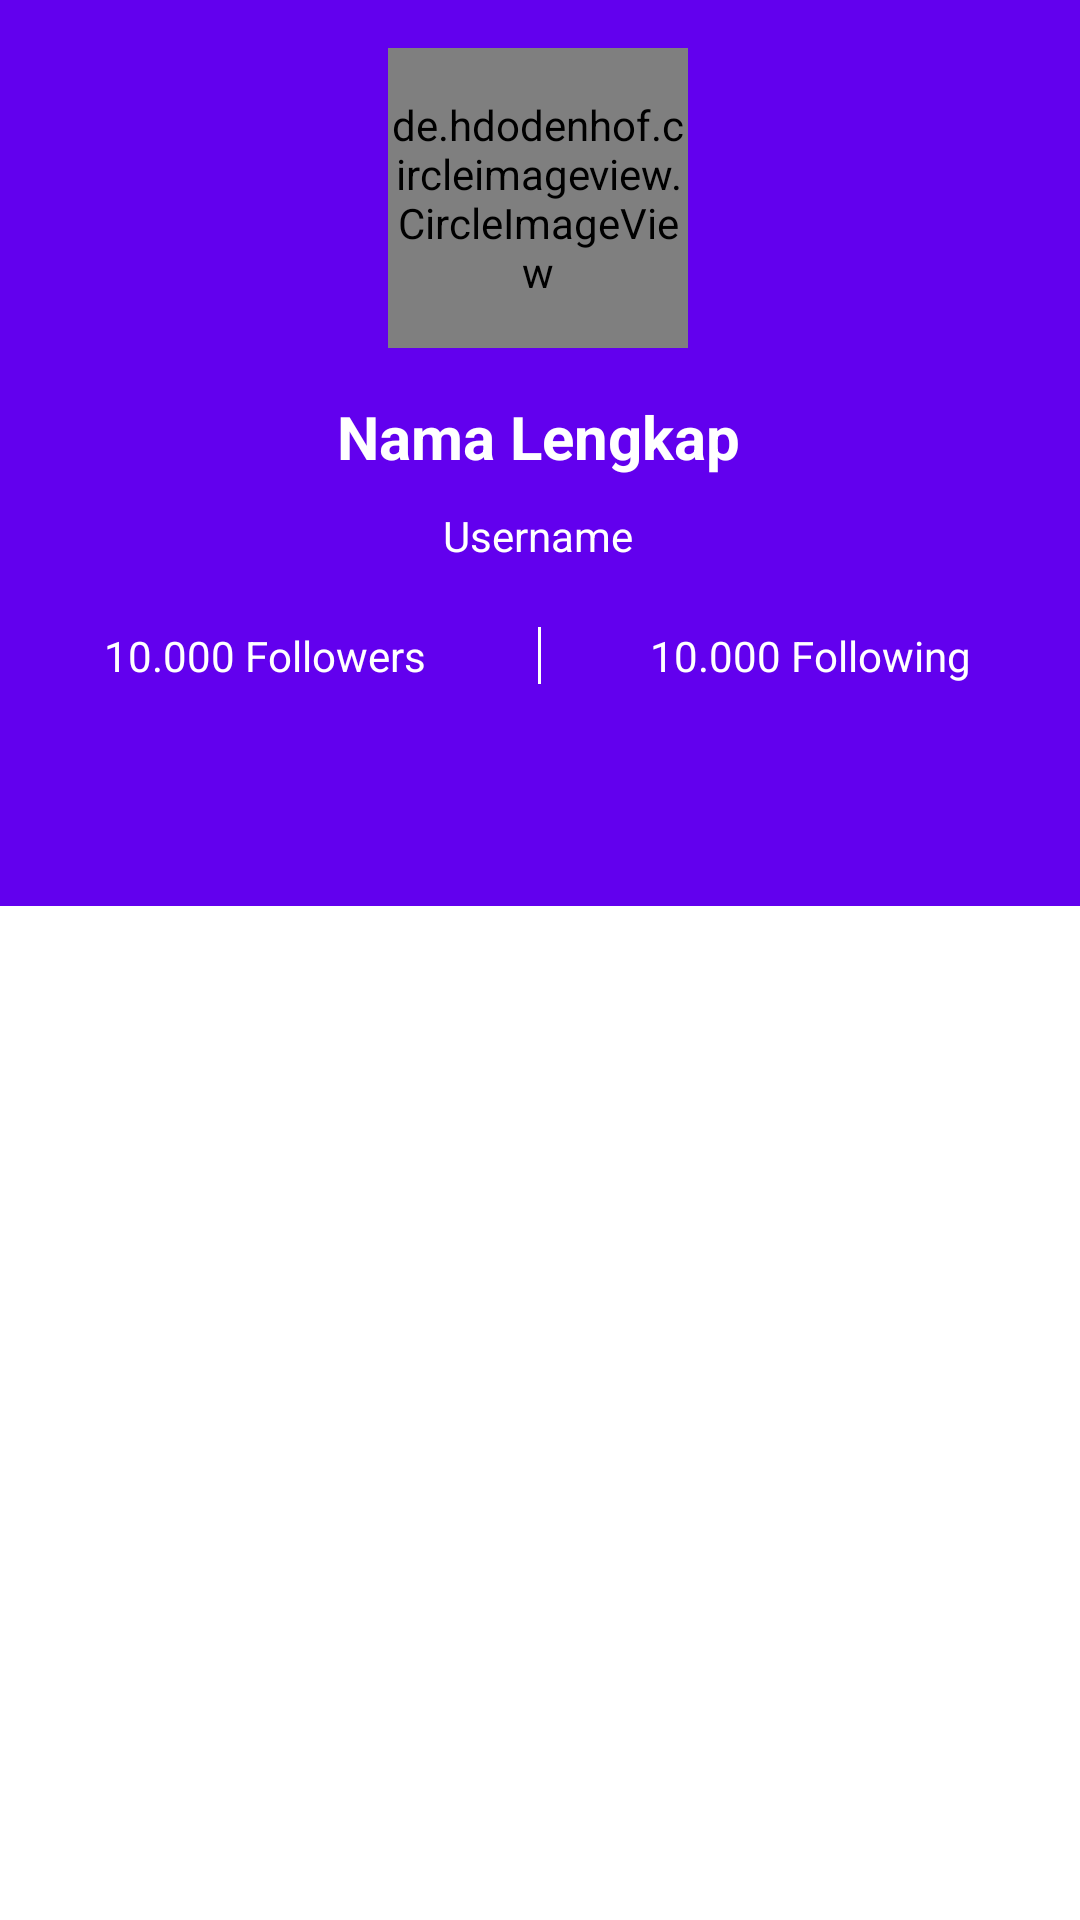

The Android layout XML behind this screen, and the referenced resources:
<!-- AndroidManifest.xml: application theme Theme.SubGitHubUser -->
<!-- res/layout/activity_detail.xml -->
<ScrollView xmlns:android="http://schemas.android.com/apk/res/android"
    xmlns:app="http://schemas.android.com/apk/res-auto"
    xmlns:tools="http://schemas.android.com/tools"
    android:layout_width="match_parent"
    android:layout_height="match_parent">

    <LinearLayout
        android:layout_width="match_parent"
        android:layout_height="match_parent"
        android:orientation="vertical"
        tools:context=".detail.DetailActivity">

        <FrameLayout
            android:id="@+id/frameLayout"
            android:layout_width="match_parent"
            android:layout_height="wrap_content"
            android:background="@color/purple_500">

            <androidx.constraintlayout.widget.ConstraintLayout
                android:id="@+id/detailLayout"
                android:layout_width="match_parent"
                android:layout_height="254dp"
                android:layout_gravity="center"
                tools:layout_editor_absoluteX="3dp"
                tools:layout_editor_absoluteY="0dp">

                <de.hdodenhof.circleimageview.CircleImageView
                    android:id="@+id/img_user_picture"
                    android:layout_width="100dp"
                    android:layout_height="100dp"
                    app:layout_constraintBottom_toBottomOf="parent"
                    app:layout_constraintEnd_toEndOf="parent"
                    app:layout_constraintHorizontal_bias="0.498"
                    app:layout_constraintStart_toStartOf="parent"
                    app:layout_constraintTop_toTopOf="parent"
                    app:layout_constraintVertical_bias="0.103"
                    tools:src="@tools:sample/avatars" />

                <TextView
                    android:id="@+id/tv_fullname"
                    android:layout_width="wrap_content"
                    android:layout_height="wrap_content"
                    android:layout_marginTop="16dp"
                    android:text="@string/fullname_user"
                    android:textColor="@android:color/white"
                    android:textSize="20sp"
                    android:textStyle="bold"
                    app:layout_constraintBottom_toBottomOf="parent"
                    app:layout_constraintEnd_toEndOf="parent"
                    app:layout_constraintHorizontal_bias="0.498"
                    app:layout_constraintStart_toStartOf="parent"
                    app:layout_constraintTop_toBottomOf="@+id/img_user_picture"
                    app:layout_constraintVertical_bias="0.0" />

                <TextView
                    android:id="@+id/tv_username"
                    android:layout_width="wrap_content"
                    android:layout_height="wrap_content"
                    android:layout_marginTop="10dp"
                    android:text="@string/name_user"
                    android:textColor="@android:color/white"
                    app:layout_constraintBottom_toBottomOf="parent"
                    app:layout_constraintEnd_toEndOf="parent"
                    app:layout_constraintHorizontal_bias="0.498"
                    app:layout_constraintStart_toStartOf="parent"
                    app:layout_constraintTop_toBottomOf="@+id/tv_fullname"
                    app:layout_constraintVertical_bias="0.0" />

                <TextView
                    android:id="@+id/tv_following"
                    android:layout_width="wrap_content"
                    android:layout_height="wrap_content"
                    android:layout_marginBottom="24dp"
                    android:text="@string/followings"
                    android:textColor="@android:color/white"
                    app:layout_constraintBottom_toBottomOf="parent"
                    app:layout_constraintEnd_toEndOf="parent"
                    app:layout_constraintStart_toEndOf="@+id/vertical_line"
                    app:layout_constraintTop_toBottomOf="@+id/tv_username"
                    app:layout_constraintVertical_bias="0.913" />

                <TextView
                    android:id="@+id/tv_follower"
                    android:layout_width="wrap_content"
                    android:layout_height="wrap_content"
                    android:layout_marginBottom="24dp"
                    android:text="@string/followers"
                    android:textColor="@android:color/white"
                    app:layout_constraintBottom_toBottomOf="parent"
                    app:layout_constraintEnd_toStartOf="@+id/vertical_line"
                    app:layout_constraintHorizontal_bias="0.484"
                    app:layout_constraintStart_toStartOf="parent"
                    app:layout_constraintTop_toBottomOf="@+id/tv_username"
                    app:layout_constraintVertical_bias="0.913" />

                <View
                    android:id="@+id/vertical_line"
                    android:layout_width="1dp"
                    android:layout_height="0dp"
                    android:background="@color/white"
                    app:layout_constraintBottom_toBottomOf="@+id/tv_follower"
                    app:layout_constraintEnd_toEndOf="@+id/tv_username"
                    app:layout_constraintHorizontal_bias="0.507"
                    app:layout_constraintStart_toStartOf="@+id/tv_username"
                    app:layout_constraintTop_toTopOf="@+id/tv_following"
                    app:layout_constraintVertical_bias="0.0" />

                <ProgressBar
                    android:id="@id/progressBar"
                    android:layout_width="wrap_content"
                    android:layout_height="wrap_content"
                    android:layout_gravity="center"
                    app:layout_constraintBottom_toBottomOf="parent"
                    app:layout_constraintEnd_toEndOf="parent"
                    app:layout_constraintHorizontal_bias="0.498"
                    app:layout_constraintStart_toStartOf="parent"
                    app:layout_constraintTop_toTopOf="parent" />

            </androidx.constraintlayout.widget.ConstraintLayout>

        </FrameLayout>

        <com.google.android.material.tabs.TabLayout
            android:id="@+id/tabs"
            android:layout_width="match_parent"
            android:layout_height="wrap_content"
            android:background="@color/purple_500"
            app:tabTextColor="@android:color/white"
            app:tabSelectedTextColor="#00FF00"
            app:tabIndicatorColor="@color/white" />

        <androidx.viewpager2.widget.ViewPager2
            android:id="@+id/view_pager"
            android:layout_width="match_parent"
            android:layout_height="match_parent" />
    </LinearLayout>
</ScrollView>
<!-- resources referenced by this layout -->
<resources>
  <string name="followers">10.000 Followers</string>
  <string name="followings">10.000 Following</string>
  <string name="fullname_user">Nama Lengkap</string>
  <string name="name_user">Username</string>
  <style name="Theme.SubGitHubUser" parent="Theme.MaterialComponents.DayNight.DarkActionBar">
          
          <item name="colorPrimary">@color/purple_500</item>
          <item name="colorPrimaryVariant">@color/purple_700</item>
          <item name="colorOnPrimary">@color/white</item>
          
          <item name="colorSecondary">@color/teal_200</item>
          <item name="colorSecondaryVariant">@color/teal_700</item>
          <item name="colorOnSecondary">@color/black</item>
          
          <item name="android:statusBarColor" tools:targetApi="l">?attr/colorPrimaryVariant</item>
          
      </style>
  <!-- not gathered from this repository: default colours our renderer supplied (Android Studio template values) -->
  <color name="purple_500">#FF6200EE</color>
  <color name="purple_700">#FF3700B3</color>
  <color name="teal_200">#FF03DAC5</color>
  <color name="teal_700">#FF018786</color>
  <color name="black">#FF000000</color>
  <color name="white">#FFFFFFFF</color>
</resources>
